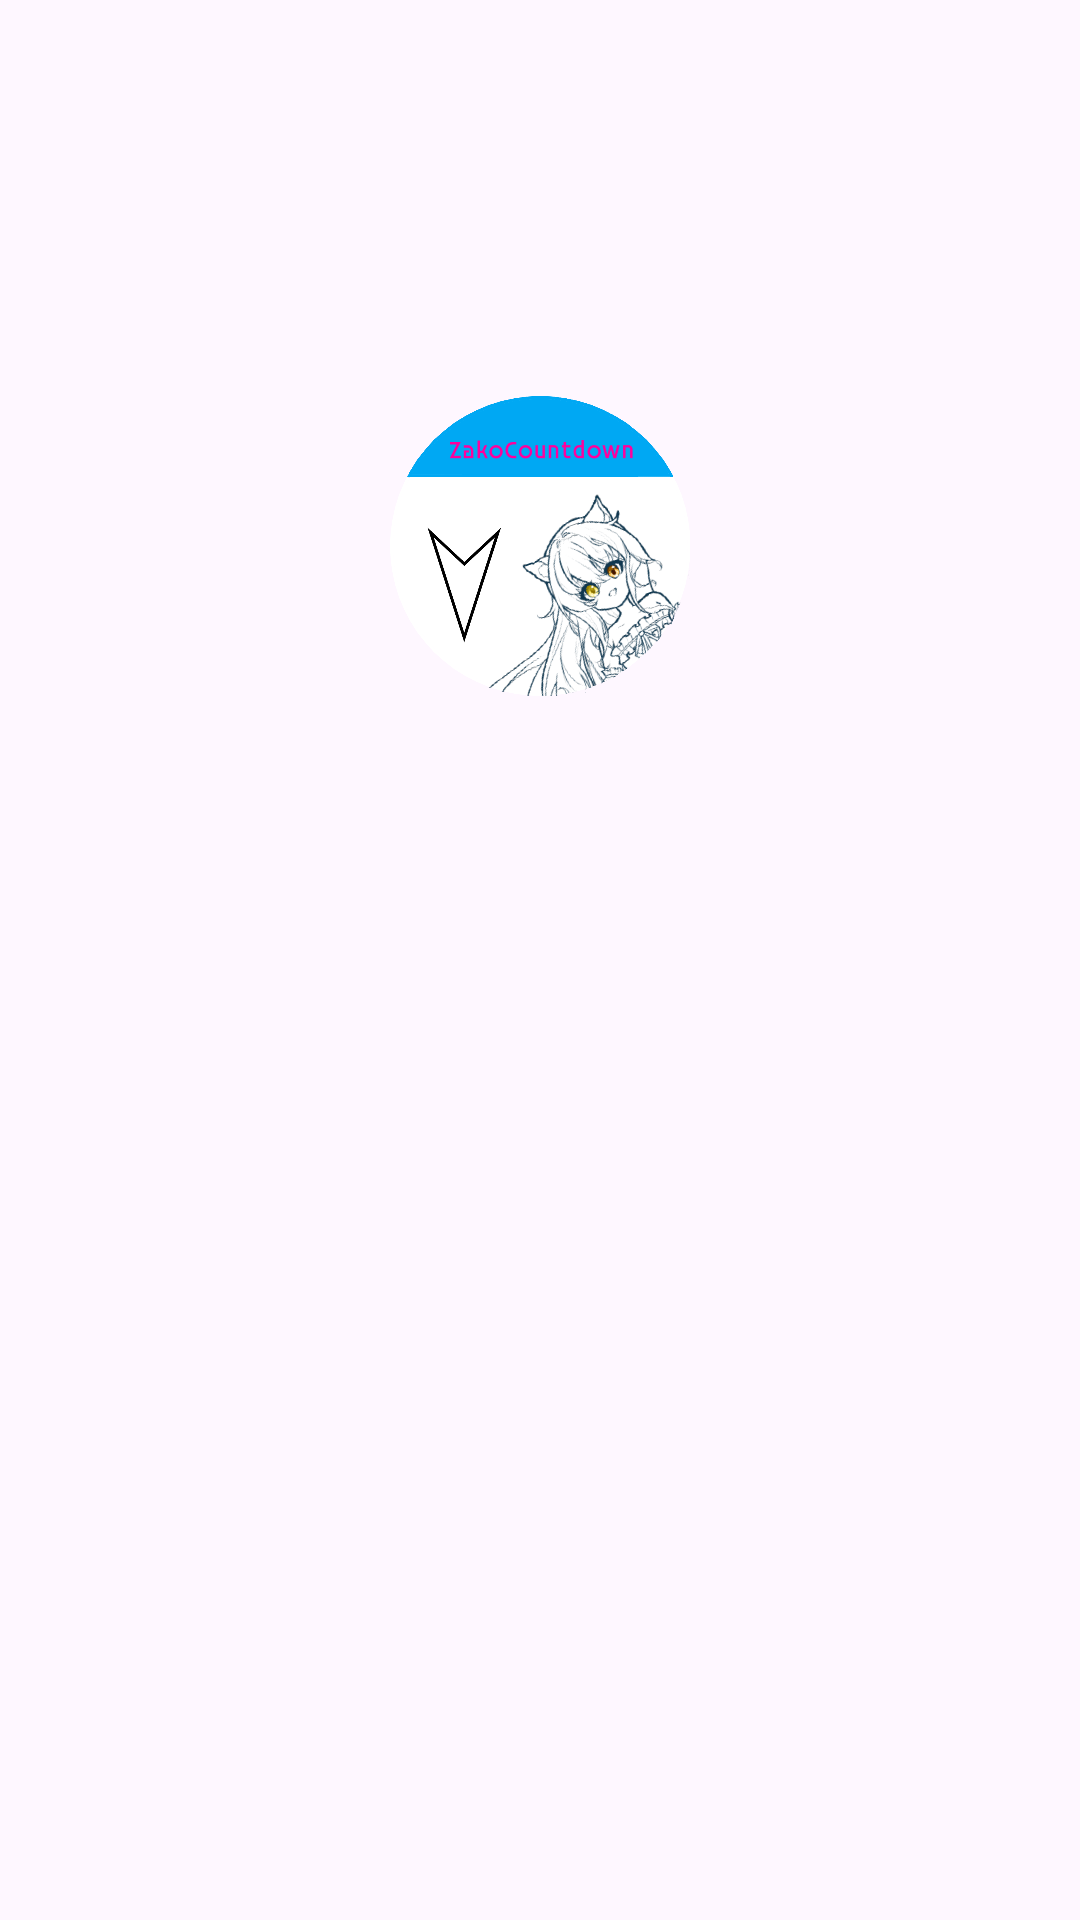

Reconstruct the res/layout file that produces this screen, plus the resources it refers to.
<!-- AndroidManifest.xml: activity theme Theme.ZakoCountdown.Popup -->
<!-- res/layout/activity_popup_reminder.xml -->
<?xml version="1.0" encoding="utf-8"?>

<androidx.constraintlayout.widget.ConstraintLayout
    xmlns:android="http://schemas.android.com/apk/res/android"
    xmlns:app="http://schemas.android.com/apk/res-auto"
    xmlns:tools="http://schemas.android.com/tools"
    android:layout_width="match_parent"
    android:layout_height="match_parent"
    android:background="?attr/colorSurface"
    tools:context=".ui.popup.PopupReminderActivity">

    
    <androidx.constraintlayout.widget.Guideline
        android:id="@+id/guideline_center"
        android:layout_width="wrap_content"
        android:layout_height="wrap_content"
        android:orientation="horizontal"
        app:layout_constraintGuide_percent="0.4" />

    <ImageView
        android:id="@+id/popup_logo"
        android:layout_width="100dp"
        android:layout_height="100dp"
        android:layout_marginBottom="24dp"
        android:src="@drawable/logo_drawer"
        app:layout_constraintBottom_toTopOf="@id/guideline_center"
        app:layout_constraintEnd_toEndOf="parent"
        app:layout_constraintStart_toStartOf="parent" />

    
    <TextView
        android:id="@+id/popup_details_text"
        android:layout_width="0dp"
        android:layout_height="wrap_content"
        android:layout_marginTop="24dp"
        android:layout_marginHorizontal="32dp"
        android:gravity="center"
        android:lineSpacingExtra="8dp"
        android:textAppearance="?attr/textAppearanceTitleLarge"
        android:textColor="?attr/colorOnSurface"
        app:layout_constraintTop_toBottomOf="@id/guideline_center"
        app:layout_constraintStart_toStartOf="parent"
        app:layout_constraintEnd_toEndOf="parent"
        tools:text="距离 高中被撤并 还有 99 天\n距离 世界第一可爱的时雨初风的生日 还有 120 天" />

</androidx.constraintlayout.widget.ConstraintLayout>
<!-- resources referenced by this layout -->
<resources>
  <!-- drawable logo_drawer: png bitmap (drawable, 384344 bytes) -->
  <style name="Theme.ZakoCountdown.Popup" parent="Theme.Material3.DayNight.NoActionBar">
          <item name="android:windowIsTranslucent">true</item>
          <item name="android:windowBackground">@android:color/transparent</item>
      </style>
</resources>
